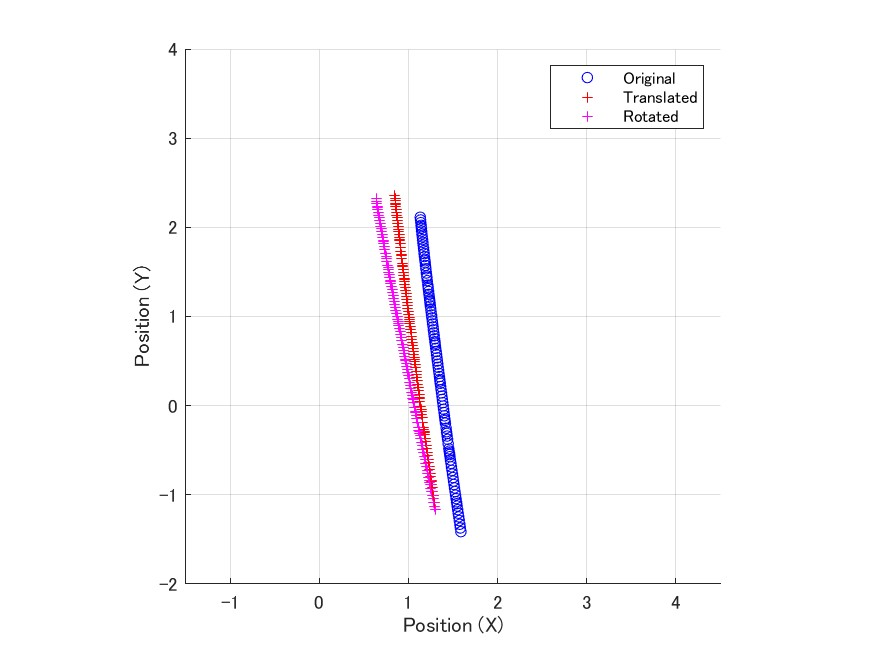

Source data for this figure (header and first rows):
0, -1.16964413114676, 1.52831527437394, 1.30367786522385
0.008333, -1.128, 1.555, 1.295
0.01667, -1.087, 1.581, 1.287
0.025, -1.046, 1.607, 1.278
0.03333, -1.005, 1.632, 1.269
0.04167, -0.9645, 1.655, 1.261
0.05, -0.9248, 1.678, 1.253
0.05833, -0.8855, 1.7, 1.244
0.06667, -0.8585, 1.715, 1.239
0.075, -0.838, 1.726, 1.234
0.08333, -0.8024, 1.744, 1.227
0.09167, -0.7637, 1.763, 1.219
0.1, -0.7239, 1.782, 1.211
0.1083, -0.6842, 1.801, 1.202
0.1167, -0.6461, 1.818, 1.195
0.125, -0.6078, 1.834, 1.187
0.1333, -0.5687, 1.85, 1.179
0.1417, -0.5293, 1.866, 1.17
0.15, -0.4894, 1.88, 1.162
0.1583, -0.45, 1.894, 1.154
0.1667, -0.4112, 1.906, 1.146
0.175, -0.3737, 1.918, 1.138
0.1833, -0.3368, 1.928, 1.131
0.1917, -0.3139, 1.934, 1.126
0.2, -0.2943, 1.939, 1.122
0.2083, -0.2754, 1.944, 1.118
0.2167, -0.25, 1.949, 1.113
0.225, -0.1942, 1.96, 1.102
0.2333, -0.1443, 1.969, 1.092
0.2417, -0.1084, 1.975, 1.086
0.25, -0.07868, 1.979, 1.08
0.2583, -0.0599, 1.981, 1.076
0.2667, -0.02107, 1.984, 1.068
0.275, 0.03566, 1.989, 1.057
0.2833, 0.06486, 1.99, 1.052
0.2917, 0.08302, 1.991, 1.048
0.3, 0.1165, 1.991, 1.042
0.3083, 0.1531, 1.992, 1.035
0.3167, 0.1897, 1.99, 1.028
0.325, 0.2262, 1.989, 1.021
0.3333, 0.2627, 1.986, 1.014
0.3417, 0.2992, 1.983, 1.007
0.35, 0.3359, 1.979, 1
0.3583, 0.372, 1.974, 0.9932
0.3667, 0.4073, 1.968, 0.9864
0.375, 0.4426, 1.962, 0.9797
0.3833, 0.4779, 1.955, 0.973
0.3917, 0.5011, 1.95, 0.9686
0.4, 0.5192, 1.945, 0.965
0.4083, 0.5521, 1.937, 0.9588
0.4167, 0.587, 1.928, 0.9522
0.425, 0.6213, 1.917, 0.9458
0.4333, 0.6556, 1.907, 0.9393
0.4417, 0.6906, 1.895, 0.9326
0.45, 0.7257, 1.882, 0.9259
0.4583, 0.7613, 1.869, 0.9191
0.4667, 0.7965, 1.855, 0.9125
0.475, 0.8309, 1.84, 0.9058
0.4833, 0.8659, 1.824, 0.8991
0.4917, 0.9015, 1.808, 0.8924
0.5, 0.9228, 1.798, 0.8884
... 47 more rows
